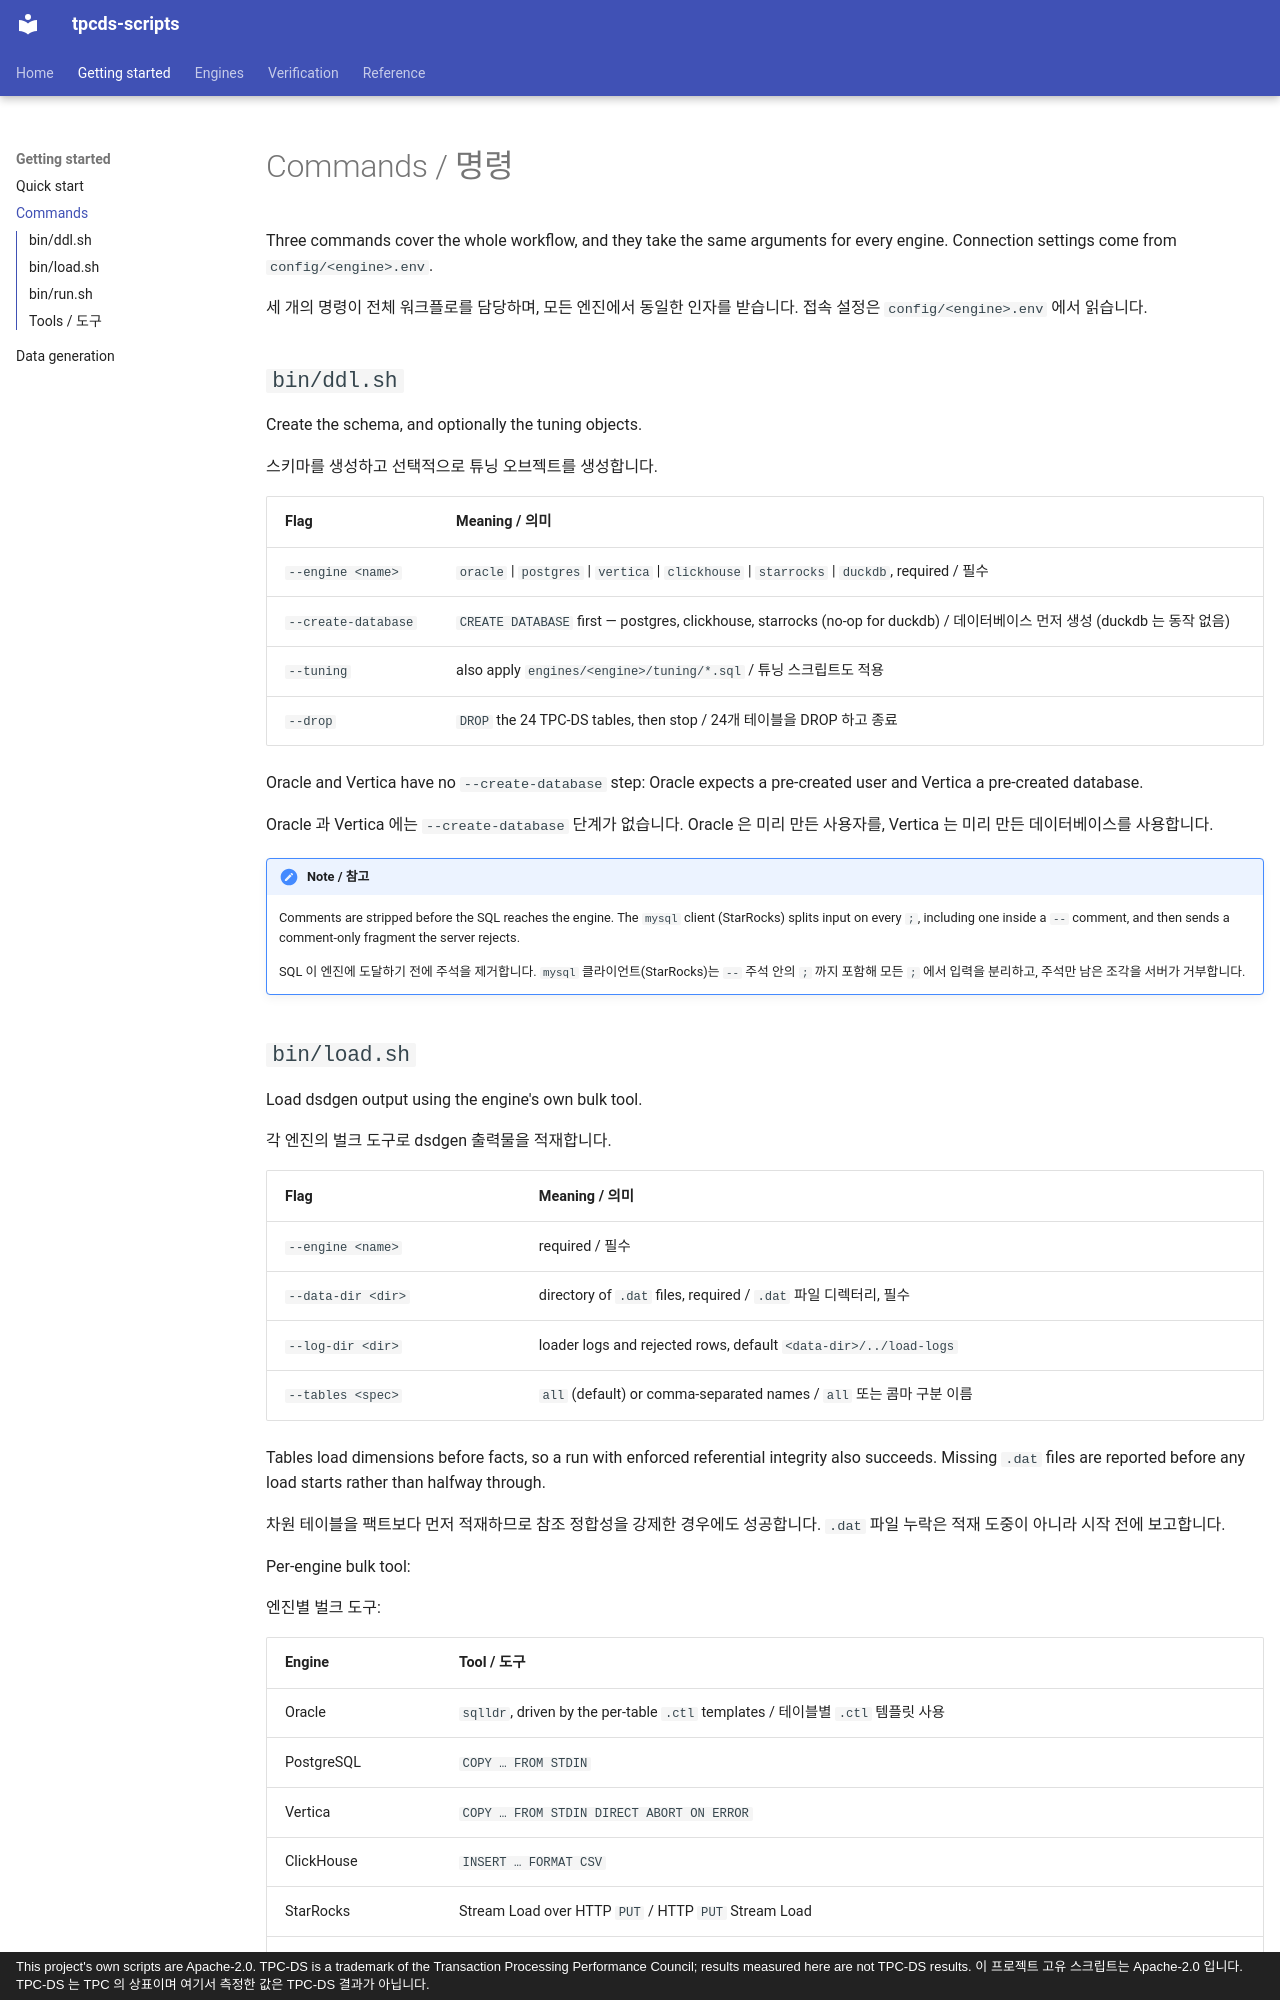

repository: litkhai/tpcds-scripts · page: getting-started/commands/index.html · generator: mkdocs · copyright: This project's own scripts are Apache-2.0. TPC-DS is a trademark of the Transaction Processing Performance Council; results measured here are not TPC-DS results. 이 프로젝트 고유 스크립트는 Apache-2.0 입니다. TPC-DS 는 TPC 의 상표이며 여기서 측정한 값은 TPC-DS 결과가 아닙니다.

# Commands / 명령

Three commands cover the whole workflow, and they take the same arguments for every
engine. Connection settings come from `config/<engine>.env`.

세 개의 명령이 전체 워크플로를 담당하며, 모든 엔진에서 동일한 인자를 받습니다. 접속
설정은 `config/<engine>.env` 에서 읽습니다.

## `bin/ddl.sh`

Create the schema, and optionally the tuning objects.

스키마를 생성하고 선택적으로 튜닝 오브젝트를 생성합니다.

| Flag | Meaning / 의미 |
|:---|:---|
| `--engine <name>` | `oracle` \| `postgres` \| `vertica` \| `clickhouse` \| `starrocks` \| `duckdb`, required / 필수 |
| `--create-database` | `CREATE DATABASE` first — postgres, clickhouse, starrocks (no-op for duckdb) / 데이터베이스 먼저 생성 (duckdb 는 동작 없음) |
| `--tuning` | also apply `engines/<engine>/tuning/*.sql` / 튜닝 스크립트도 적용 |
| `--drop` | `DROP` the 24 TPC-DS tables, then stop / 24개 테이블을 DROP 하고 종료 |

Oracle and Vertica have no `--create-database` step: Oracle expects a pre-created user
and Vertica a pre-created database.

Oracle 과 Vertica 에는 `--create-database` 단계가 없습니다. Oracle 은 미리 만든 사용자를,
Vertica 는 미리 만든 데이터베이스를 사용합니다.

!!! note "Note / 참고"

    Comments are stripped before the SQL reaches the engine. The `mysql` client
    (StarRocks) splits input on every `;`, including one inside a `--` comment, and then
    sends a comment-only fragment the server rejects.

    SQL 이 엔진에 도달하기 전에 주석을 제거합니다. `mysql` 클라이언트(StarRocks)는 `--`
    주석 안의 `;` 까지 포함해 모든 `;` 에서 입력을 분리하고, 주석만 남은 조각을 서버가
    거부합니다.

## `bin/load.sh`

Load dsdgen output using the engine's own bulk tool.

각 엔진의 벌크 도구로 dsdgen 출력물을 적재합니다.

| Flag | Meaning / 의미 |
|:---|:---|
| `--engine <name>` | required / 필수 |
| `--data-dir <dir>` | directory of `.dat` files, required / `.dat` 파일 디렉터리, 필수 |
| `--log-dir <dir>` | loader logs and rejected rows, default `<data-dir>/../load-logs` |
| `--tables <spec>` | `all` (default) or comma-separated names / `all` 또는 콤마 구분 이름 |

Tables load dimensions before facts, so a run with enforced referential integrity also
succeeds. Missing `.dat` files are reported before any load starts rather than halfway
through.

차원 테이블을 팩트보다 먼저 적재하므로 참조 정합성을 강제한 경우에도 성공합니다. `.dat`
파일 누락은 적재 도중이 아니라 시작 전에 보고합니다.

Per-engine bulk tool:

엔진별 벌크 도구:

| Engine | Tool / 도구 |
|:---|:---|
| Oracle | `sqlldr`, driven by the per-table `.ctl` templates / 테이블별 `.ctl` 템플릿 사용 |
| PostgreSQL | `COPY … FROM STDIN` |
| Vertica | `COPY … FROM STDIN DIRECT ABORT ON ERROR` |
| ClickHouse | `INSERT … FORMAT CSV` |
| StarRocks | Stream Load over HTTP `PUT` / HTTP `PUT` Stream Load |
| DuckDB | `COPY … FROM '<file>'`, one statement per `.dat` file / `.dat` 파일마다 한 문장 |
